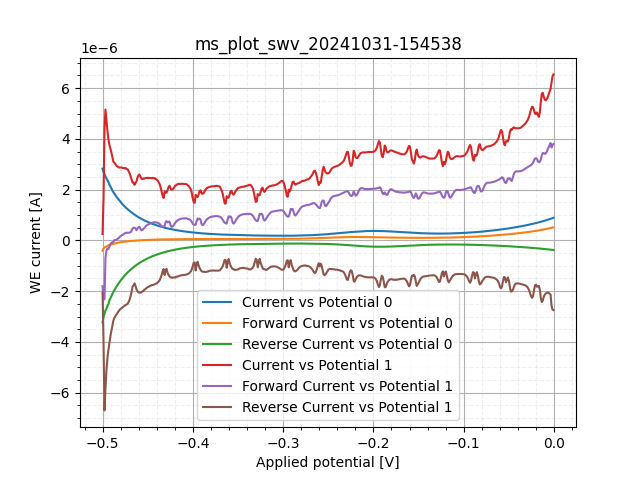

Data behind this chart, as committed beside it:
sep=; 
Applied potential [V]; WE current [A]; WE current [A]; WE current [A]
-0.5002; 2.827987e-06; -4.05998e-07; -3.233985e-06
-0.4991; 2.701988e-06; -3.21998e-07; -3.023986e-06
-0.498; 2.617988e-06; -2.79998e-07; -2.897987e-06
-0.4969; 2.512988e-06; -2.51998e-07; -2.764987e-06
-0.4959; 2.442989e-06; -2.51998e-07; -2.694988e-06
-0.4948; 2.3659889999999998e-06; -2.16999e-07; -2.5829879999999998e-06
-0.4937; 2.3064889999999998e-06; -2.09999e-07; -2.516488e-06
-0.4926; 2.20499e-06; -1.64499e-07; -2.369489e-06
-0.4916; 2.13149e-06; -1.60999e-07; -2.292489e-06
-0.4905; 2.05624e-06; -1.52249e-07; -2.20849e-06
-0.4894; 1.979241e-06; -1.36499e-07; -2.1157399999999998e-06
-0.4884; 1.9057409999999999e-06; -1.39999e-07; -2.04574e-06
-0.4873; 1.857616e-06; -1.25124e-07; -1.982741e-06
-0.4862; 1.798117e-06; -1.15499e-07; -1.913616e-06
-0.4851; 1.735992e-06; -1.07624e-07; -1.843616e-06
-0.4841; 1.687867e-06; -9.581207200000001e-08; -1.783679e-06
-0.483; 1.635805e-06; -8.881210400000001e-08; -1.724617e-06
-0.4819; 1.586805e-06; -8.181213600000001e-08; -1.668617e-06
-0.4808; 1.537805e-06; -7.656216e-08; -1.6143669999999999e-06
-0.4798; 1.493618e-06; -6.9562192e-08; -1.56318e-06
-0.4787; 1.450743e-06; -6.3655968e-08; -1.514399e-06
-0.4776; 1.4083059999999999e-06; -5.862474000000001e-08; -1.46693e-06
-0.4765; 1.368493e-06; -5.315601200000001e-08; -1.421649e-06
-0.4755; 1.330431e-06; -4.8343536000000004e-08; -1.378775e-06
-0.4744; 1.293025e-06; -4.3749808e-08; -1.336775e-06
-0.4733; 1.257588e-06; -3.9374824000000004e-08; -1.296962e-06
-0.4722; 1.223682e-06; -3.4999844000000006e-08; -1.258681e-06
-0.4712; 1.190213e-06; -3.106236e-08; -1.221275e-06
-0.4701; 1.157619e-06; -2.734363e-08; -1.184963e-06
-0.469; 1.127213e-06; -2.3843644e-08; -1.151057e-06
-0.4679; 1.097245e-06; -2.034366e-08; -1.117588e-06
-0.4669; 1.069245e-06; -1.7062424e-08; -1.086307e-06
-0.4658; 1.041026e-06; -1.3781188000000001e-08; -1.054807e-06
-0.4647; 1.01412e-06; -1.0718702000000001e-08; -1.024839e-06
-0.4636; 9.88089e-07; -8.093714000000001e-09; -9.96183e-07
-0.4626; 9.63151e-07; -5.249977000000001e-09; -9.68401e-07
-0.4615; 9.38652e-07; -2.8437370000000002e-09; -9.41495e-07
-0.4604; 9.15683e-07; -2.18749e-10; -9.159019999999999e-07
-0.4593; 8.92714e-07; 2.1874900000000003e-09; -8.90527e-07
-0.4583; 8.71605e-07; 5.249977000000001e-09; -8.66355e-07
-0.4572; 8.502769999999999e-07; 7.109343e-09; -8.43168e-07
-0.4561; 8.30152e-07; 9.406208e-09; -8.20746e-07
-0.455; 8.101369999999999e-07; 1.1593698e-08; -7.98543e-07
-0.454; 7.91433e-07; 1.3671815e-08; -7.77762e-07
-0.4529; 7.72512e-07; 1.5421807000000002e-08; -7.5709e-07
-0.4518; 7.54902e-07; 1.7499922000000003e-08; -7.37402e-07
-0.4507; 7.37074e-07; 1.9031166e-08; -7.18043e-07
-0.4497; 7.20449e-07; 2.0562408e-08; -6.99887e-07
-0.4486; 7.04371e-07; 2.2312400000000003e-08; -6.82059e-07
-0.4475; 6.8884e-07; 2.3843644e-08; -6.64997e-07
-0.4464; 6.732e-07; 2.5156138e-08; -6.48044e-07
-0.4454; 6.58653e-07; 2.6796756000000003e-08; -6.31856e-07
-0.4443; 6.44215e-07; 2.810925e-08; -6.16106e-07
-0.4432; 6.30544e-07; 2.9421744e-08; -6.01122e-07
-0.4421; 6.16544e-07; 3.0406114000000004e-08; -5.86138e-07
-0.4411; 6.033089999999999e-07; 3.1609234000000004e-08; -5.717e-07
-0.44; 5.90622e-07; 3.2812352e-08; -5.578099999999999e-07
-0.4389; 5.77934e-07; 3.3687352e-08; -5.442469999999999e-07
-0.4379; 5.66669e-07; 3.4999844000000006e-08; -5.31669e-07
... 874 more rows
